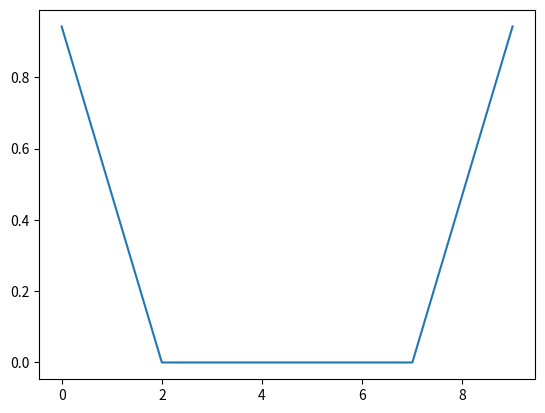

Here is the Python script that generated this plot:
import numpy as np
import matplotlib.pyplot as plt

def calc_error(flow_field_1, flow_field_2):
    """ Docstring """
    return np.mean(np.linalg.norm(flow_field_2 - flow_field_1, axis=1))


def compare_field_sequences(seq_1, seq_2):
    """ Docstring """
    n1, h1, w1, c1 = seq_1.shape
    n2, h2, w2, c2 = seq_2.shape
    assert h1 == h2, "Height of input sequences do not match."
    assert w1 == w2, "Width of input sequences do not match."
    assert c1 == c2, "Depth of input sequences do not match."

    # guarantee that seq 1 is longer or equal in length to seq 2
    if n1 < n2:
        return compare_field_sequences(
            seq_1=seq_2,
            seq_2=seq_1)

    errors_by_overlap = []
    # slide the shorter sequence over the longer
    for move in range(n1 + 2):
        # window start idx
        k = move - n2 + 1

        if k < 0 or k > n1-n2:
            seq_1_temp = np.zeros((n2, h1, w1, c1), dtype=np.float32)
            for x in range(max(k, 0), min(n1, move+1)):
                seq_1_temp[x-k] = seq_1[x]
            errors_by_overlap.append(calc_error(seq_1_temp, seq_2))
        else:
            errors_by_overlap.append(calc_error(seq_1[k:k+n2], seq_2))

    return errors_by_overlap


s1 = np.ones((8, 2, 2, 2), dtype=np.float32)
s2 = np.ones((3, 2, 2, 2), dtype=np.float32)

# print(s1)
# print(s2)

errors_by_overlap = compare_field_sequences(s1, s2)
print(errors_by_overlap)

plt.plot(range(len(errors_by_overlap)), errors_by_overlap)
plt.show()